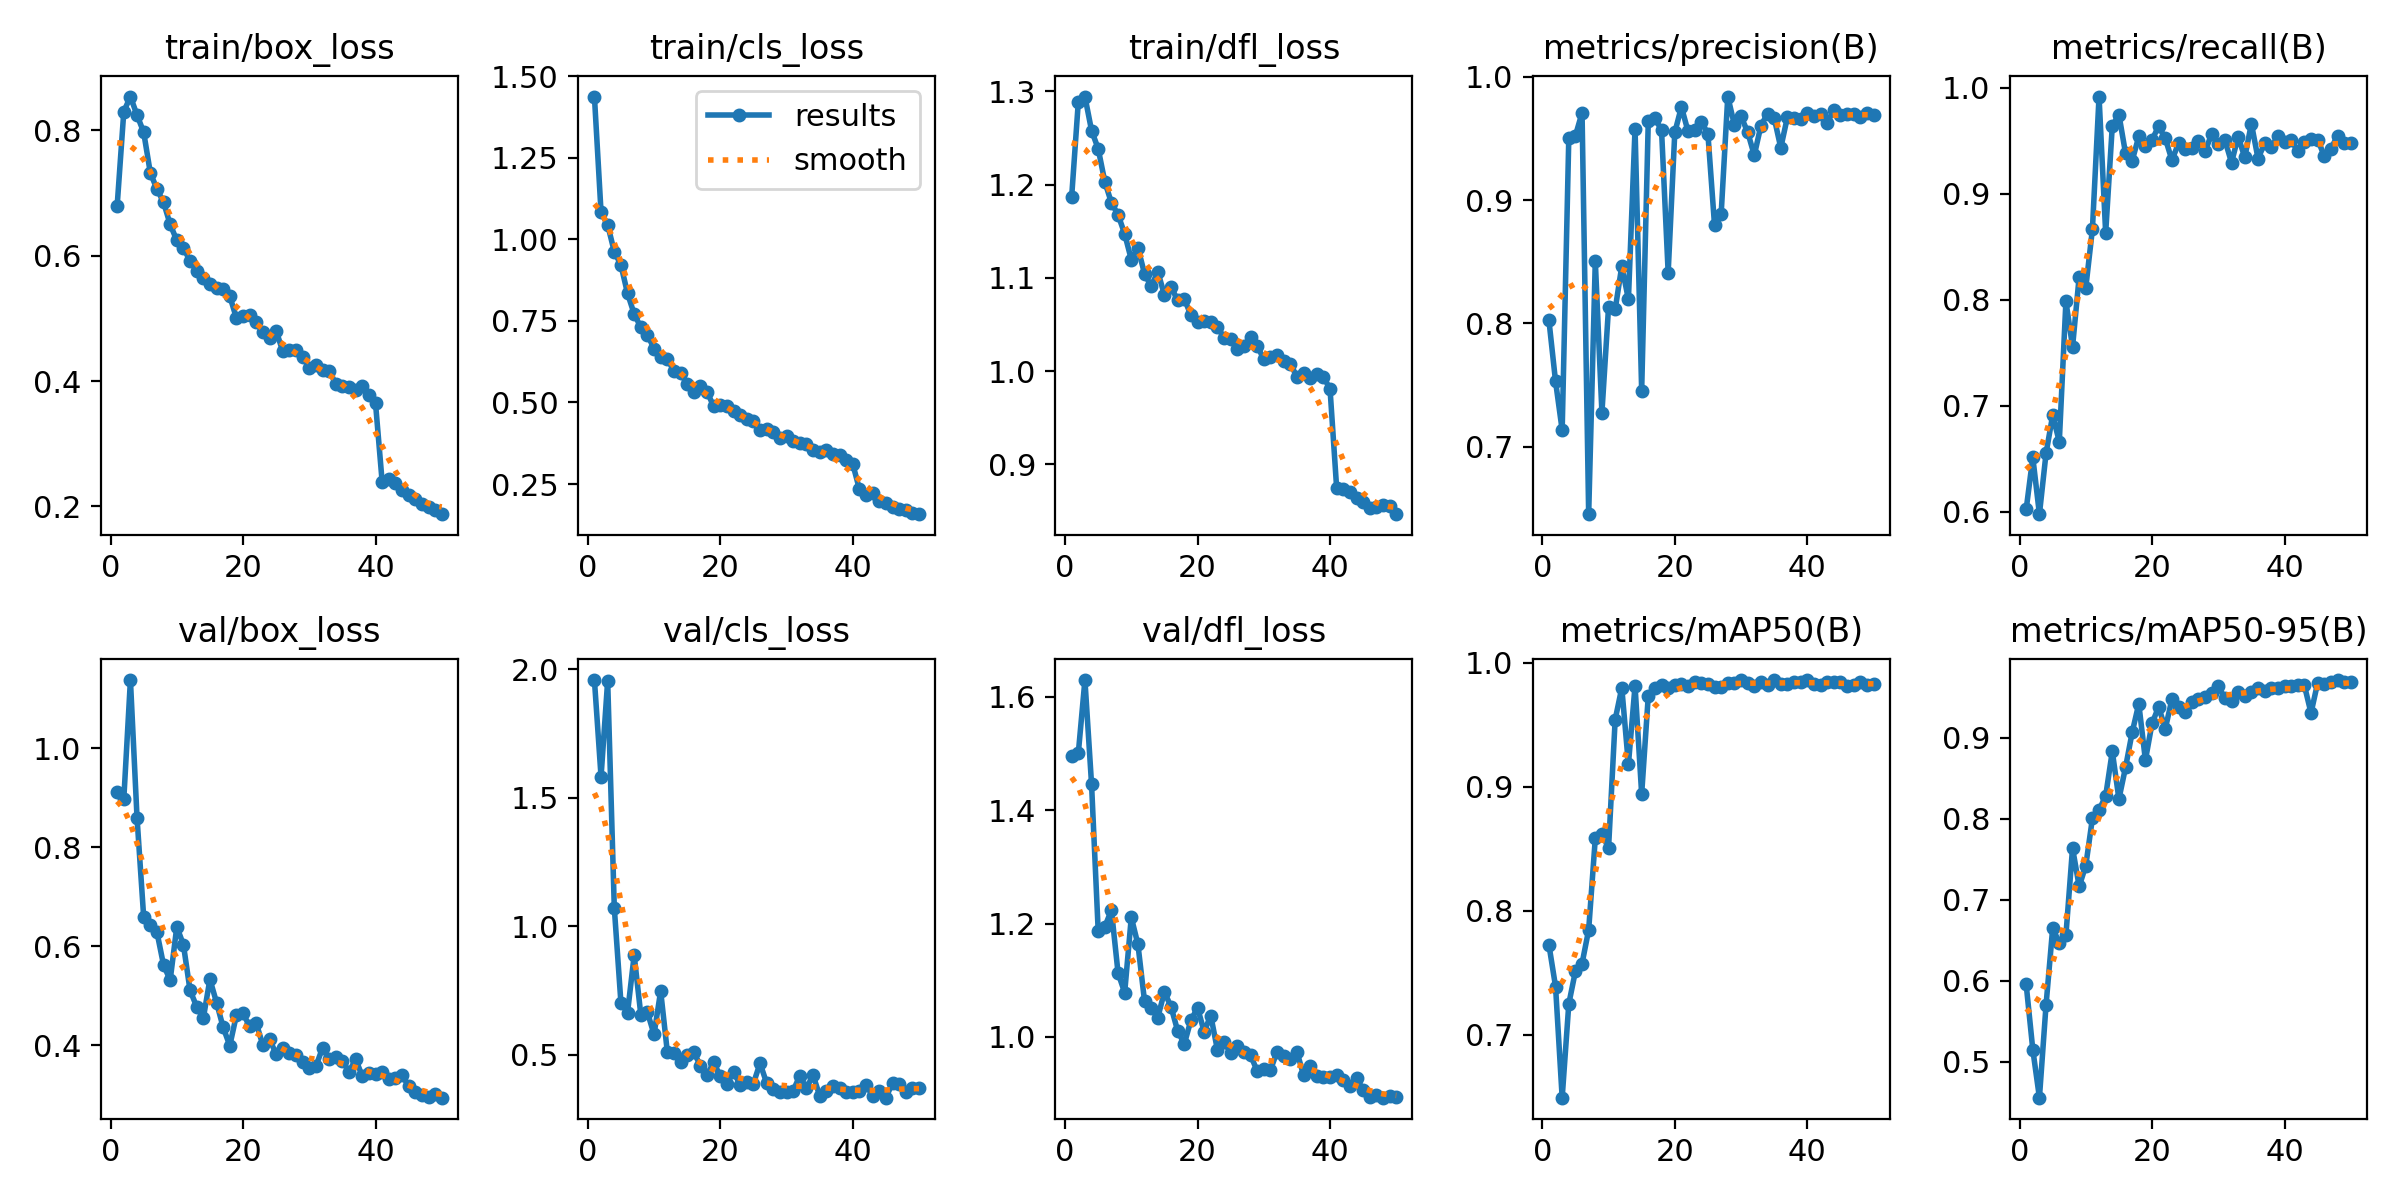

The table this chart was drawn from, first rows:
epoch, time, train/box_loss, train/cls_loss, train/dfl_loss, metrics/precision(B), metrics/recall(B), metrics/mAP50(B), metrics/mAP50-95(B), val/box_loss, val/cls_loss, val/dfl_loss, lr/pg0, lr/pg1, lr/pg2
1, 71.97, 0.68, 1.438, 1.187, 0.8025, 0.6024, 0.7725, 0.5955, 0.9114, 1.958, 1.497, 0.0003675, 0.0003675, 0.0003675
2, 138.5, 0.8298, 1.083, 1.289, 0.7529, 0.6515, 0.7389, 0.515, 0.8975, 1.582, 1.5, 0.0007232, 0.0007232, 0.0007232
3, 195.1, 0.8539, 1.044, 1.294, 0.7133, 0.5979, 0.6493, 0.4557, 1.138, 1.956, 1.63, 0.001064, 0.001064, 0.001064
4, 251.6, 0.8242, 0.9621, 1.258, 0.9507, 0.6553, 0.7249, 0.57, 0.8592, 1.072, 1.446, 0.001045, 0.001045, 0.001045
5, 308.8, 0.7971, 0.9216, 1.239, 0.9524, 0.6912, 0.7513, 0.6647, 0.6593, 0.7028, 1.188, 0.001023, 0.001023, 0.001023
6, 370.2, 0.7324, 0.8341, 1.203, 0.9709, 0.6663, 0.7574, 0.6468, 0.6429, 0.6645, 1.194, 0.001001, 0.001001, 0.001001
7, 433.4, 0.7063, 0.7711, 1.181, 0.6451, 0.7987, 0.7846, 0.6563, 0.6286, 0.8875, 1.224, 0.000979, 0.000979, 0.000979
8, 507.5, 0.6853, 0.7306, 1.168, 0.8507, 0.7557, 0.8583, 0.7637, 0.5622, 0.657, 1.113, 0.000957, 0.000957, 0.000957
9, 582.1, 0.6499, 0.7071, 1.147, 0.7276, 0.8219, 0.8621, 0.7163, 0.5315, 0.6656, 1.078, 0.000935, 0.000935, 0.000935
10, 639, 0.6245, 0.6651, 1.12, 0.8131, 0.8117, 0.8504, 0.7421, 0.6393, 0.5797, 1.211, 0.000913, 0.000913, 0.000913
11, 697, 0.6129, 0.6406, 1.132, 0.8113, 0.8668, 0.954, 0.8003, 0.6031, 0.7482, 1.163, 0.000891, 0.000891, 0.000891
12, 755.5, 0.5913, 0.6339, 1.104, 0.8465, 0.9919, 0.9797, 0.8105, 0.511, 0.5124, 1.063, 0.000869, 0.000869, 0.000869
13, 817.3, 0.5759, 0.5964, 1.091, 0.8194, 0.8632, 0.9179, 0.828, 0.478, 0.5058, 1.051, 0.000847, 0.000847, 0.000847
14, 876.8, 0.5639, 0.5915, 1.106, 0.9581, 0.9642, 0.9812, 0.883, 0.4544, 0.4723, 1.034, 0.000825, 0.000825, 0.000825
15, 934.8, 0.5542, 0.5553, 1.082, 0.7453, 0.9749, 0.894, 0.8242, 0.5333, 0.5, 1.079, 0.000803, 0.000803, 0.000803
16, 992.5, 0.5486, 0.5333, 1.09, 0.9647, 0.9383, 0.9733, 0.8632, 0.4863, 0.5108, 1.053, 0.000781, 0.000781, 0.000781
17, 1050, 0.5473, 0.5508, 1.076, 0.9663, 0.9313, 0.9793, 0.9063, 0.4361, 0.4576, 1.011, 0.000759, 0.000759, 0.000759
18, 1107, 0.5355, 0.5329, 1.078, 0.957, 0.9543, 0.9821, 0.9416, 0.3992, 0.4198, 0.9872, 0.000737, 0.000737, 0.000737
19, 1166, 0.5005, 0.488, 1.06, 0.8412, 0.9449, 0.9792, 0.8721, 0.4609, 0.4723, 1.029, 0.000715, 0.000715, 0.000715
20, 1223, 0.5044, 0.4916, 1.053, 0.955, 0.9511, 0.9822, 0.9174, 0.4641, 0.4159, 1.051, 0.000693, 0.000693, 0.000693
21, 1280, 0.5051, 0.4904, 1.054, 0.9757, 0.9639, 0.9828, 0.9379, 0.438, 0.3863, 1.009, 0.000671, 0.000671, 0.000671
22, 1338, 0.4935, 0.4734, 1.053, 0.9559, 0.9524, 0.9808, 0.9108, 0.444, 0.433, 1.037, 0.000649, 0.000649, 0.000649
23, 1396, 0.4777, 0.4628, 1.047, 0.9574, 0.932, 0.9842, 0.9471, 0.4001, 0.3838, 0.977, 0.000627, 0.000627, 0.000627
24, 1454, 0.4688, 0.4488, 1.036, 0.9638, 0.9476, 0.9832, 0.9379, 0.4122, 0.3933, 0.9902, 0.0006051, 0.0006051, 0.0006051
25, 1511, 0.4803, 0.4423, 1.035, 0.9539, 0.942, 0.9826, 0.9317, 0.382, 0.3885, 0.972, 0.0005831, 0.0005831, 0.0005831
26, 1568, 0.4472, 0.4147, 1.024, 0.8796, 0.9432, 0.98, 0.9441, 0.3952, 0.4674, 0.9841, 0.0005611, 0.0005611, 0.0005611
27, 1632, 0.4501, 0.4185, 1.027, 0.8888, 0.9495, 0.9806, 0.947, 0.3837, 0.3902, 0.9726, 0.0005391, 0.0005391, 0.0005391
28, 1696, 0.4487, 0.4099, 1.037, 0.9841, 0.9401, 0.9837, 0.9505, 0.3793, 0.3657, 0.9679, 0.0005171, 0.0005171, 0.0005171
29, 1756, 0.4388, 0.3923, 1.027, 0.9611, 0.9565, 0.9838, 0.9546, 0.3653, 0.3563, 0.9397, 0.0004951, 0.0004951, 0.0004951
30, 1814, 0.4214, 0.3975, 1.013, 0.968, 0.9468, 0.9858, 0.9634, 0.3548, 0.3538, 0.9436, 0.0004731, 0.0004731, 0.0004731
31, 1872, 0.4261, 0.3822, 1.015, 0.9553, 0.9508, 0.9838, 0.9484, 0.3575, 0.3611, 0.9412, 0.0004511, 0.0004511, 0.0004511
32, 1930, 0.4169, 0.3742, 1.017, 0.9364, 0.9296, 0.9813, 0.9451, 0.3946, 0.4181, 0.9736, 0.0004291, 0.0004291, 0.0004291
33, 1988, 0.4165, 0.372, 1.011, 0.9604, 0.9541, 0.9842, 0.9558, 0.3728, 0.3694, 0.9656, 0.0004071, 0.0004071, 0.0004071
34, 2054, 0.3955, 0.3528, 1.008, 0.9702, 0.9345, 0.9817, 0.9517, 0.3762, 0.4217, 0.9608, 0.0003851, 0.0003851, 0.0003851
35, 2113, 0.3926, 0.3491, 0.9942, 0.9669, 0.9662, 0.9859, 0.9562, 0.3685, 0.341, 0.9737, 0.0003631, 0.0003631, 0.0003631
36, 2171, 0.3903, 0.354, 0.9979, 0.9425, 0.9334, 0.9827, 0.9613, 0.3463, 0.3588, 0.9324, 0.0003411, 0.0003411, 0.0003411
37, 2231, 0.3864, 0.3427, 0.9929, 0.9674, 0.9477, 0.9824, 0.9578, 0.3719, 0.3801, 0.9488, 0.0003191, 0.0003191, 0.0003191
38, 2293, 0.3918, 0.3382, 0.9965, 0.9671, 0.9442, 0.9841, 0.9616, 0.3373, 0.3715, 0.9302, 0.0002971, 0.0002971, 0.0002971
39, 2353, 0.3784, 0.3248, 0.994, 0.9655, 0.9545, 0.9841, 0.9615, 0.3432, 0.3537, 0.9288, 0.0002751, 0.0002751, 0.0002751
40, 2410, 0.3644, 0.3112, 0.981, 0.9704, 0.9495, 0.9855, 0.9631, 0.3418, 0.3572, 0.9298, 0.0002531, 0.0002531, 0.0002531
41, 2502, 0.2391, 0.2344, 0.8747, 0.9685, 0.9506, 0.983, 0.9633, 0.3467, 0.3609, 0.9333, 0.0002311, 0.0002311, 0.0002311
42, 2563, 0.2443, 0.2154, 0.8735, 0.9699, 0.9405, 0.9822, 0.9642, 0.3316, 0.3836, 0.9231, 0.0002091, 0.0002091, 0.0002091
43, 2625, 0.2366, 0.2217, 0.87, 0.9629, 0.9491, 0.9846, 0.9642, 0.3338, 0.3409, 0.9134, 0.0001871, 0.0001871, 0.0001871
44, 2684, 0.226, 0.197, 0.8646, 0.9731, 0.9521, 0.9847, 0.9303, 0.3398, 0.3581, 0.9272, 0.0001651, 0.0001651, 0.0001651
45, 2742, 0.218, 0.1919, 0.8602, 0.9694, 0.9514, 0.9841, 0.9676, 0.3171, 0.3334, 0.9062, 0.0001431, 0.0001431, 0.0001431
46, 2800, 0.2122, 0.1805, 0.8531, 0.97, 0.9358, 0.9812, 0.9657, 0.3046, 0.3905, 0.8939, 0.0001211, 0.0001211, 0.0001211
47, 2858, 0.2036, 0.1742, 0.8548, 0.9697, 0.9425, 0.9819, 0.968, 0.2991, 0.385, 0.8981, 9.91012e-05, 9.91012e-05, 9.91012e-05
48, 2915, 0.1984, 0.171, 0.8561, 0.9674, 0.955, 0.9847, 0.9709, 0.2952, 0.3549, 0.8926, 7.71034e-05, 7.71034e-05, 7.71034e-05
49, 2973, 0.194, 0.1612, 0.856, 0.9705, 0.948, 0.9821, 0.9684, 0.3021, 0.3716, 0.895, 5.51056e-05, 5.51056e-05, 5.51056e-05
50, 3030, 0.1876, 0.1575, 0.8467, 0.9693, 0.948, 0.9826, 0.9687, 0.294, 0.3693, 0.8941, 3.31078e-05, 3.31078e-05, 3.31078e-05
